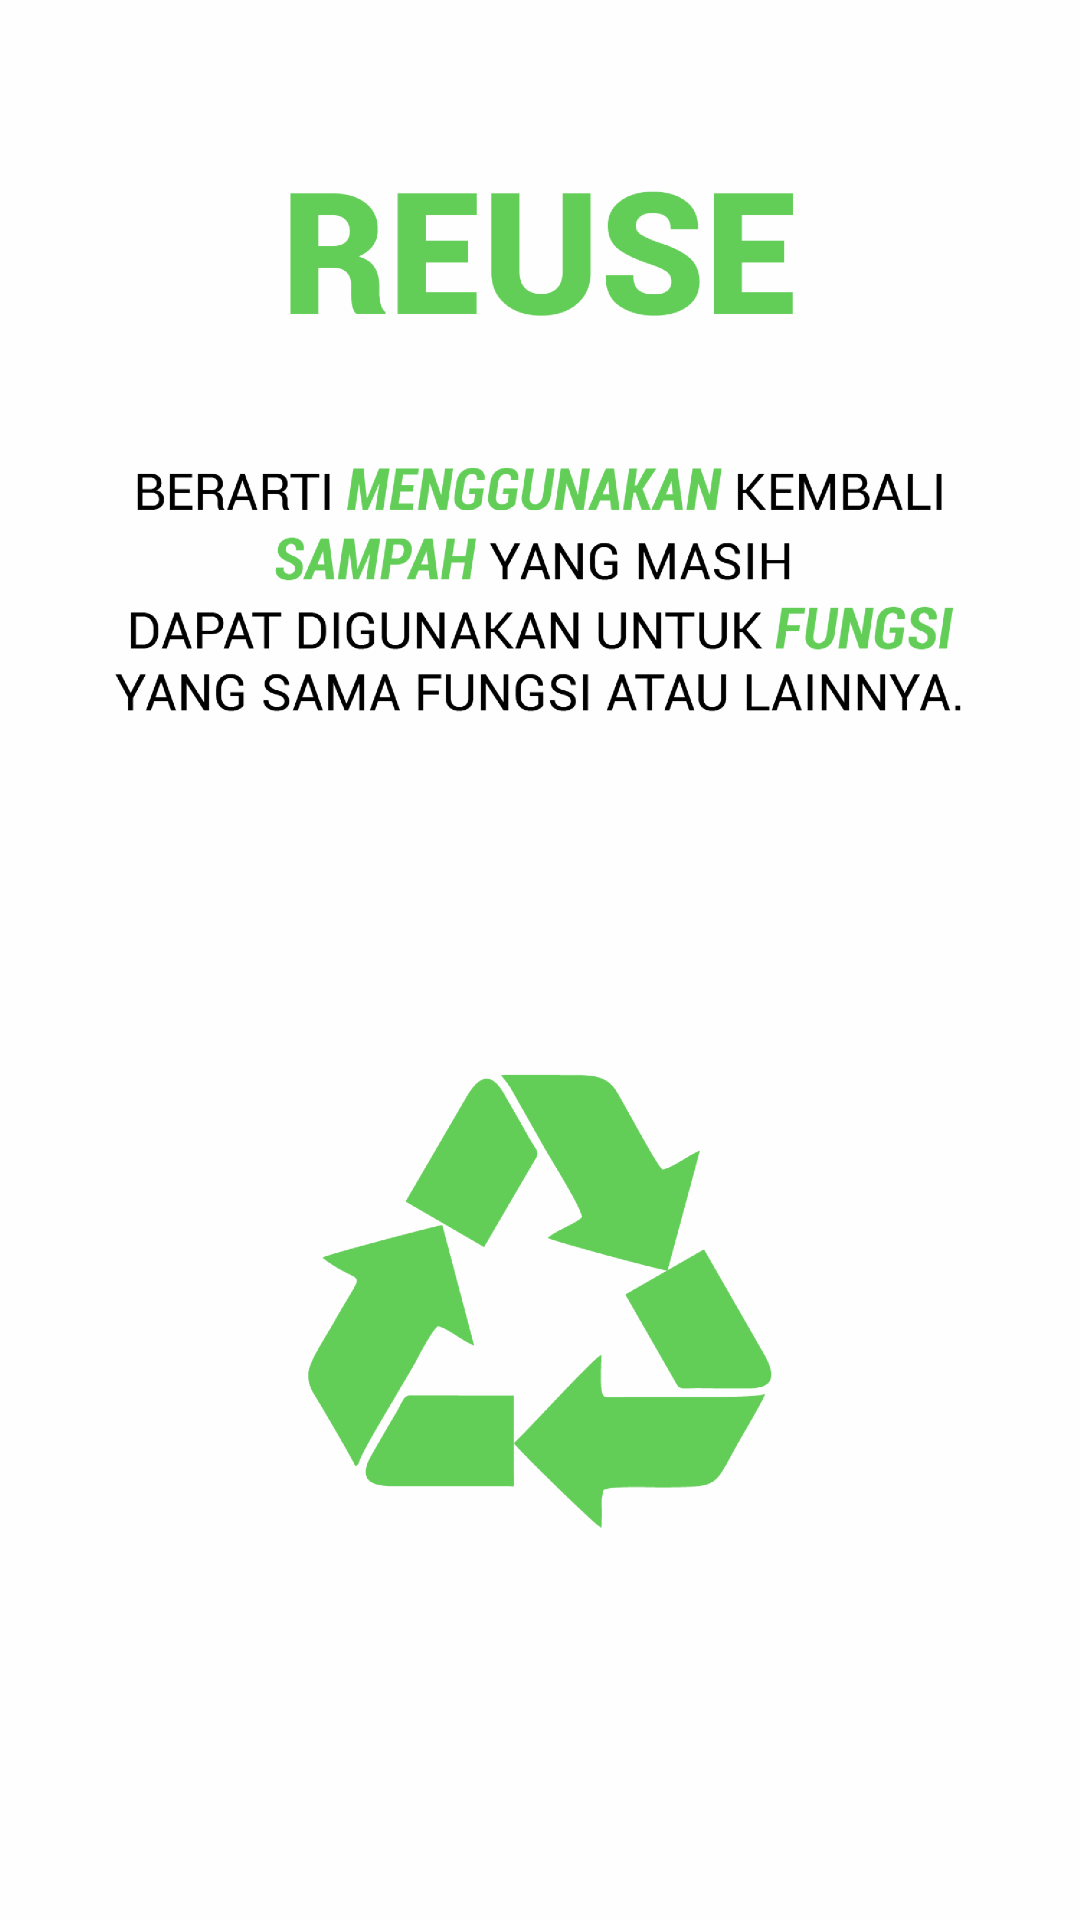

This screen was rendered from an Android layout file. Write that file and the resources it references.
<!-- AndroidManifest.xml: application theme AppTheme -->
<!-- res/layout/welcome_slide2.xml -->
<?xml version="1.0" encoding="utf-8"?>
<RelativeLayout xmlns:android="http://schemas.android.com/apk/res/android"
    android:layout_width="match_parent"
    android:layout_height="match_parent">

   <ImageView
       android:layout_width="match_parent"
       android:layout_height="match_parent"
       android:background="@drawable/splash_2"/>

   


</RelativeLayout>
<!-- resources referenced by this layout -->
<resources>
  <dimen name="desc_padding">43dp</dimen>
  <dimen name="img_width_height">120dp</dimen>
  <dimen name="slide_desc">16dp</dimen>
  <dimen name="slide_title">30dp</dimen>
  <!-- drawable splash_2: png bitmap (drawable-hdpi, 99605 bytes) -->
  <string name="slide_2_desc">Book movie tickets for your family and friends!</string>
  <string name="slide_2_title">Movie Tickets</string>
  <style name="AppTheme" parent="Theme.AppCompat.Light.DarkActionBar">
          
          <item name="colorPrimary">@color/colorPrimary</item>
          <item name="colorPrimaryDark">@color/colorPrimaryDark</item>
          <item name="colorAccent">@color/colorAccent</item>
      </style>
  <color name="colorPrimary">#3F51B5</color>
  <color name="colorPrimaryDark">#303F9F</color>
  <color name="colorAccent">@color/colorDarkGreen</color>
  <color name="colorDarkGreen">#016850</color>
</resources>
